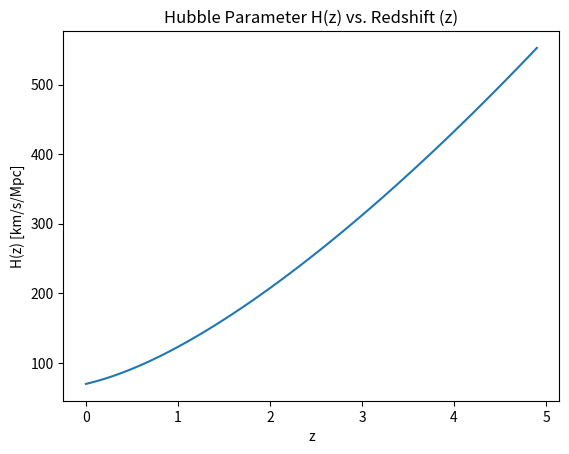

Write the Python code that produced this figure.
# This is sample code for now I just made on the spot

# Importing libraries
import matplotlib
import matplotlib.pyplot as plt
import numpy as np

# Defining cosmological constraints
H0 = 70 #km/sec/Mpc 
Om = 0.3 #present-day matter density parameter
Ol = 0.7 #present-day dark energy density parameter 
Ok = 0 #assuming a flat curvature of space 


# Defining the Hubble Parameter function assuming flat Lambda-CDM model
def Hubble(z, Om, Ol, Ok, H0):
    return H0 * np.sqrt(Om * (1 + z)**3 + Ok * (1 + z)**2 + Ol)

# Generating an array of redshift values from 0 to 5
z_values = np.arange(0,5,0.1) 

# Calculate the Hubble parameter H(z) for the given array of redshift values
H = Hubble(z_values, Om, Ol, Ok, H0) 

# Establishing the labels for the plot
plt.plot(z_values,H)
plt.xlabel('z')
plt.ylabel('H(z) [km/s/Mpc]')
plt.title('Hubble Parameter H(z) vs. Redshift (z)')

# Saving and displaying the plot
plt.savefig('Hubble Plot Assignment 1.png', dpi=200, bbox_inches="tight")
plt.show()